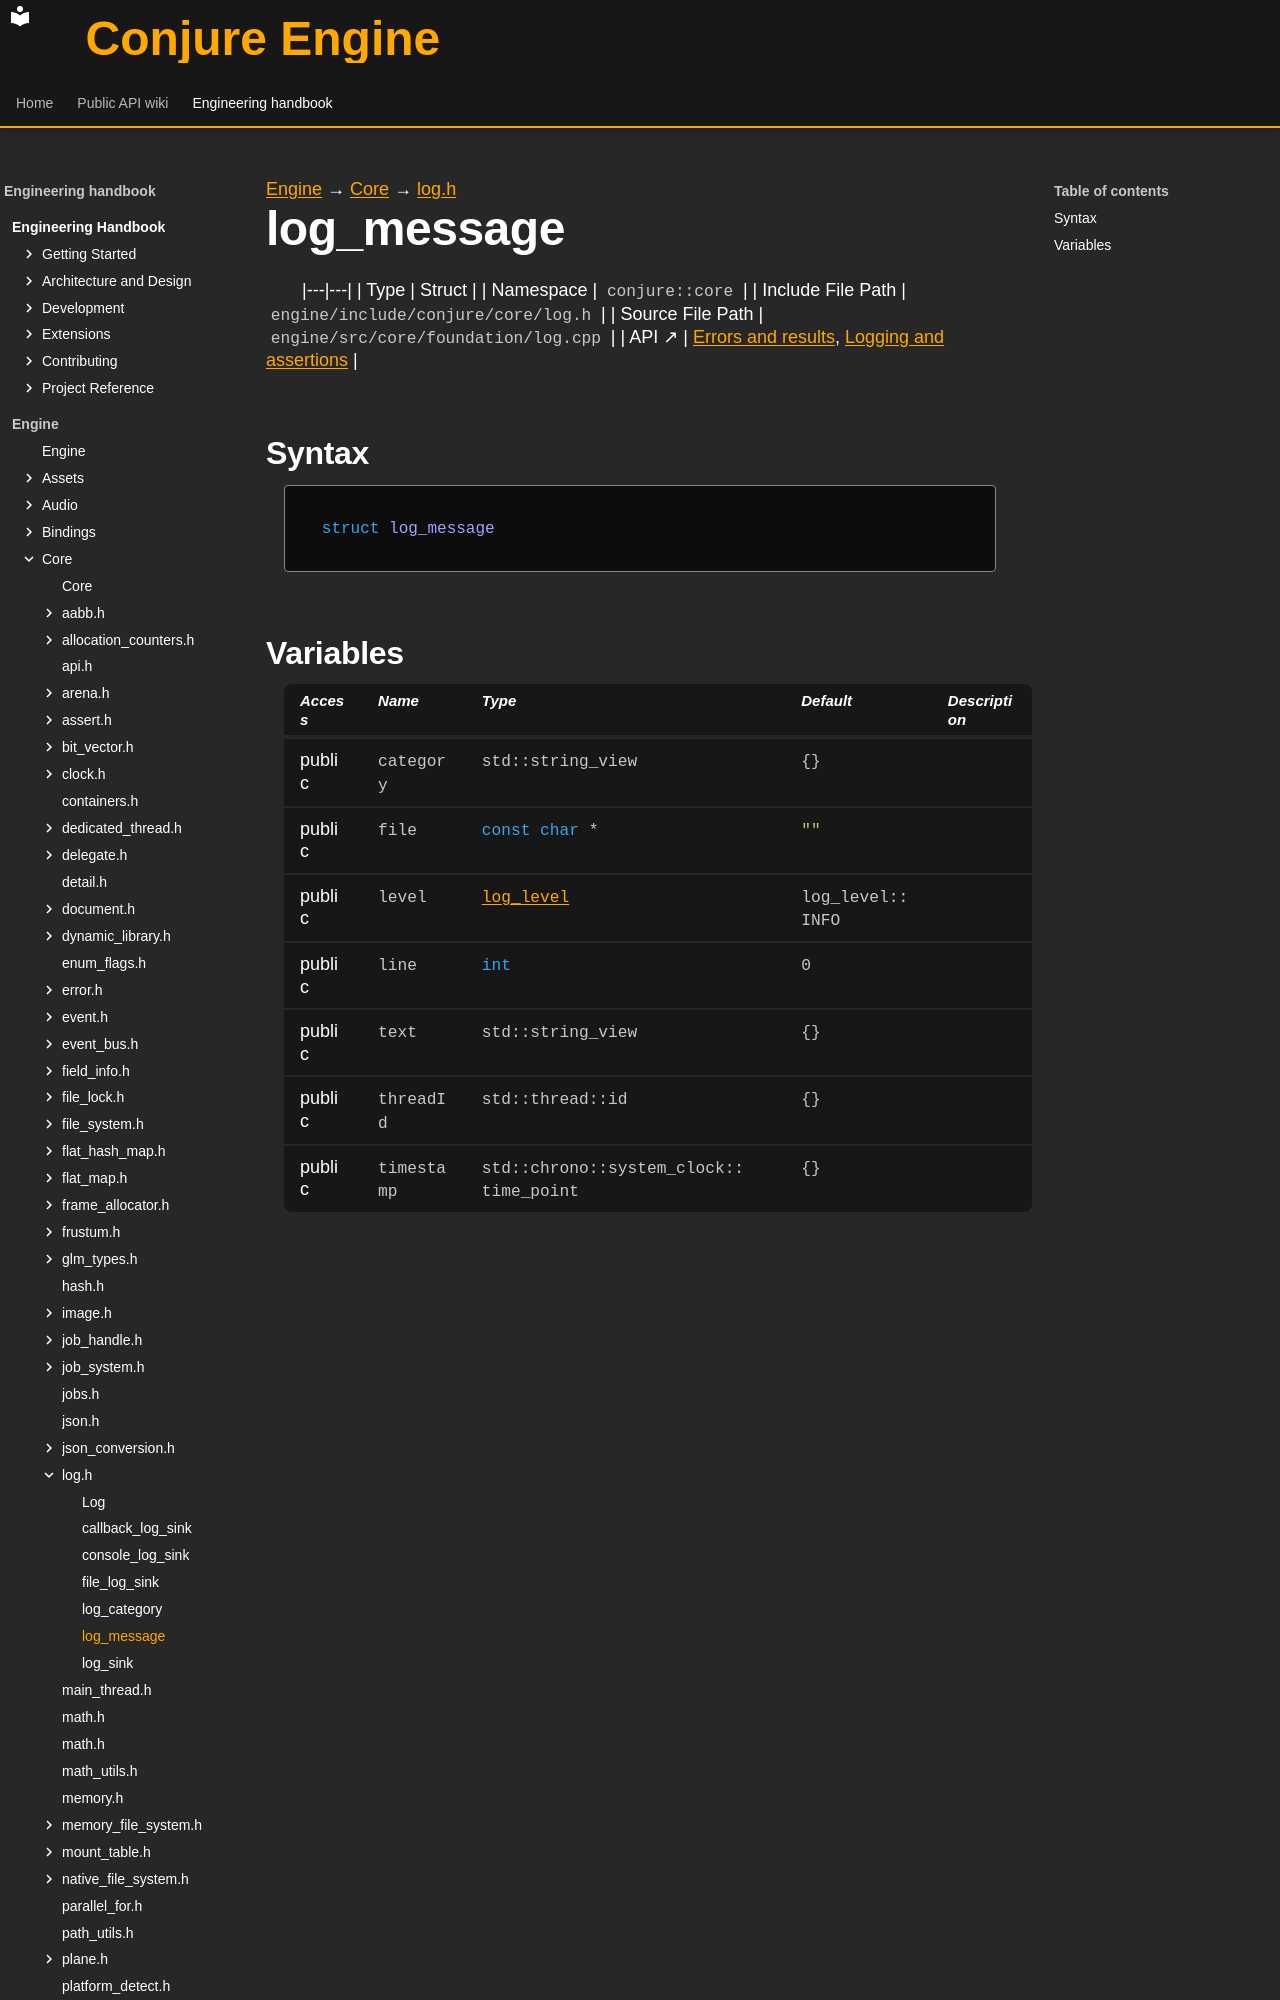

repository: Dozer90/Conjure-Engine · page: handbook/engine/core/log/log-message.html · generator: mkdocs

---
kind: struct
---

[Engine](../../../engine.md) → [Core](../../core.md) → [log.h](../log.md)

# log_message
<!-- doc-template:type -->

|---|---|
| Type | Struct |
| Namespace | `conjure::core` |
| Include File Path | `engine/include/conjure/core/log.h` |
| Source File Path | `engine/src/core/foundation/log.cpp` |
| API ↗ | [Errors and results](../../../../api/core/errors-and-results.md), [Logging and assertions](../../../../api/core/logging-and-assertions.md) |

## Syntax

```cpp
struct log_message
```
